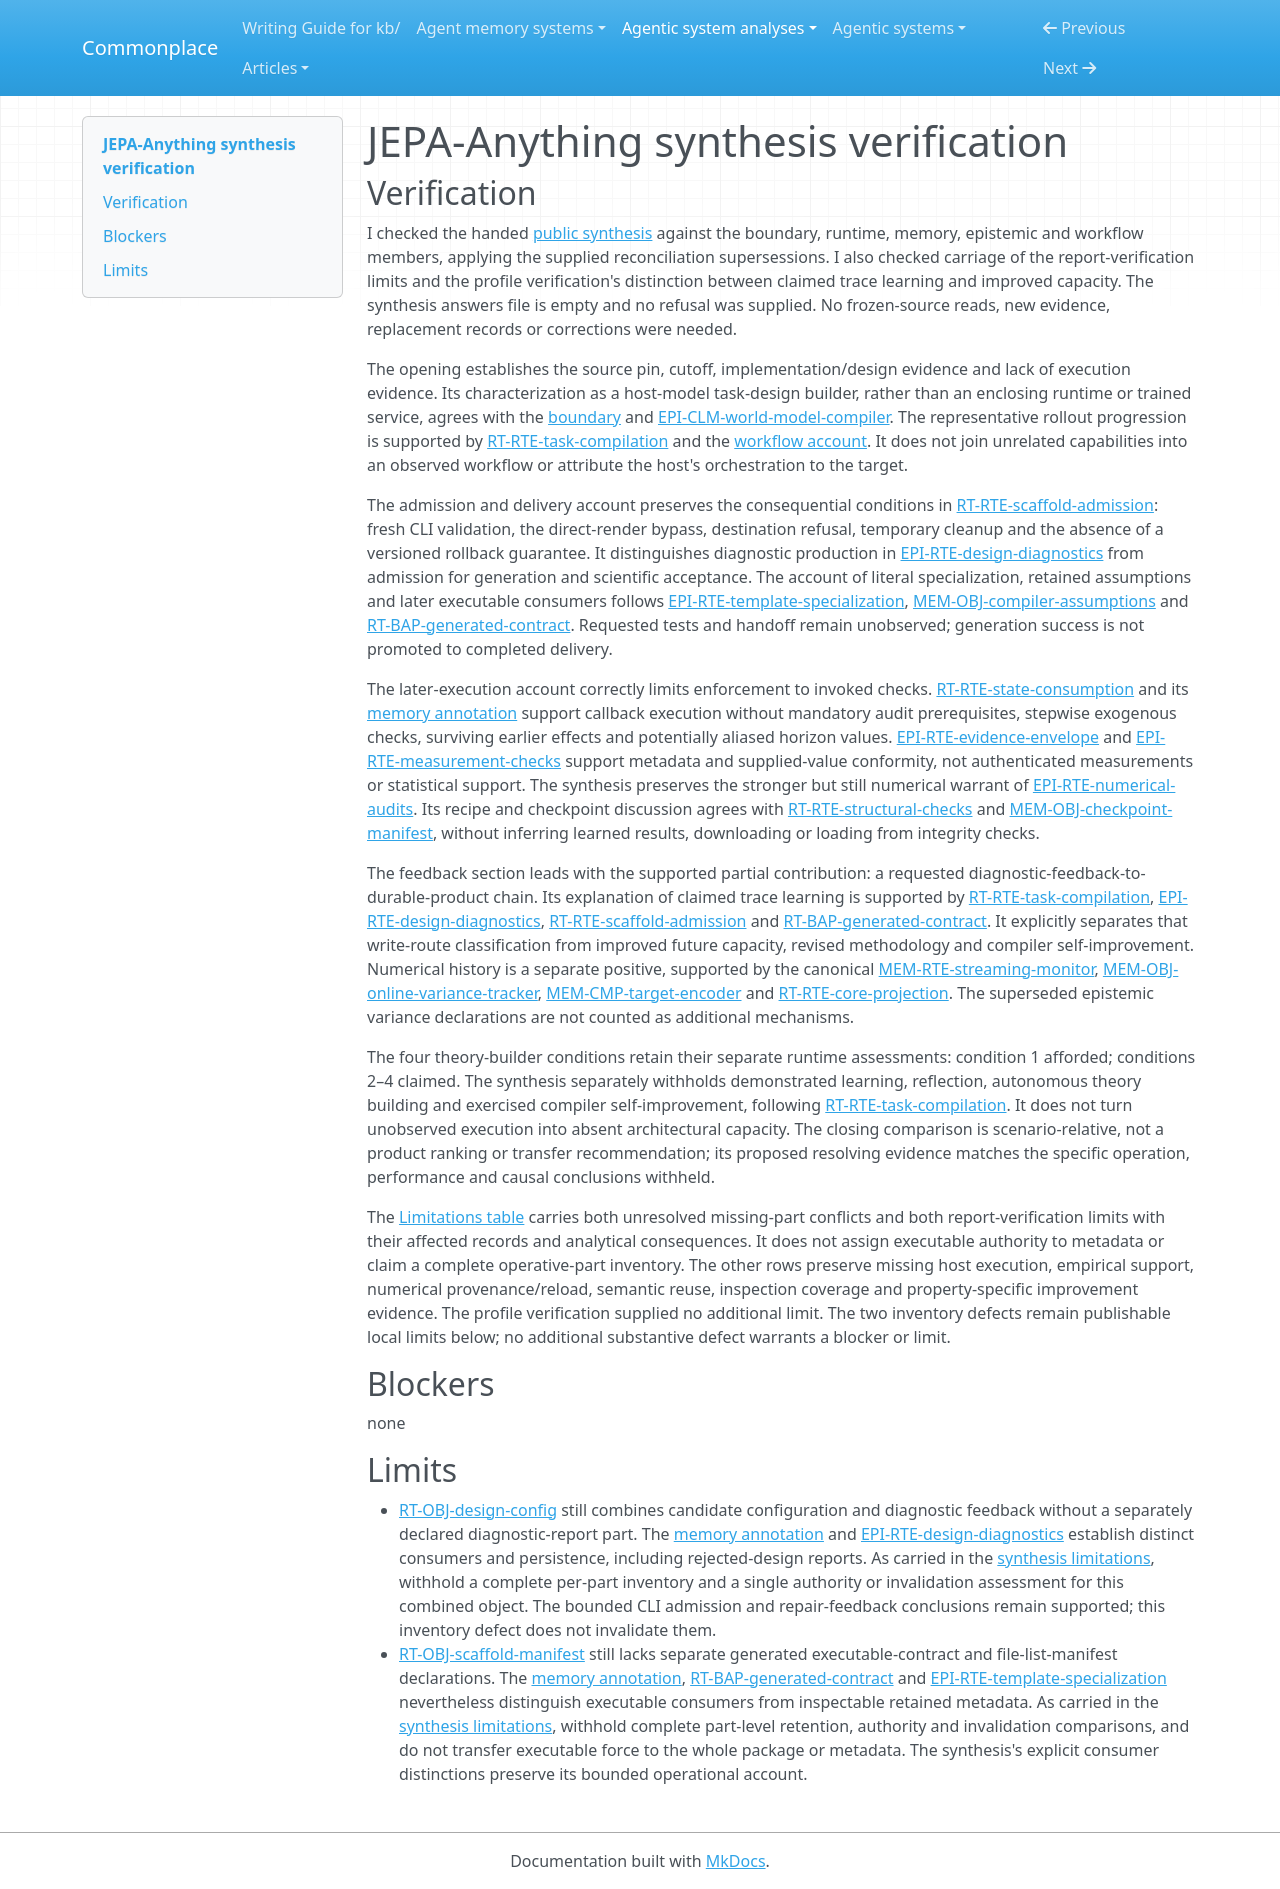

repository: zby/commonplace · page: agentic-system-analyses/retained/jepa-anything/synthesis-verification/index.html · generator: mkdocs

---
type: agentic-system-analyses/types/agentic-system-verification.md
description: "Independent synthesis verification of JEPA-Anything's task-design builder and its evidence limits at the frozen commit."
run-id: AAS-2026-10-15-jepa-anything-434b01ab7774-01
reviewed-boundary: c6e6c88f3ef75a4ce7acd660d6fa5779d995512c
---

# JEPA-Anything synthesis verification

## Verification

I checked the handed [public synthesis](synthesis.md#bounded-synthesis) against the boundary, runtime, memory, epistemic and workflow members, applying the supplied reconciliation supersessions. I also checked carriage of the report-verification limits and the profile verification's distinction between claimed trace learning and improved capacity. The synthesis answers file is empty and no refusal was supplied. No frozen-source reads, new evidence, replacement records or corrections were needed.

The opening establishes the source pin, cutoff, implementation/design evidence and lack of execution evidence. Its characterization as a host-model task-design builder, rather than an enclosing runtime or trained service, agrees with the [boundary](boundary.md#boundary-and-evidence) and [EPI-CLM-world-model-compiler](epistemic.md#epi-clm-world-model-compiler). The representative rollout progression is supported by [RT-RTE-task-compilation](runtime.md#rt-rte-task-compilation) and the [workflow account](workflow.md#workflow-account). It does not join unrelated capabilities into an observed workflow or attribute the host's orchestration to the target.

The admission and delivery account preserves the consequential conditions in [RT-RTE-scaffold-admission](runtime.md#rt-rte-scaffold-admission): fresh CLI validation, the direct-render bypass, destination refusal, temporary cleanup and the absence of a versioned rollback guarantee. It distinguishes diagnostic production in [EPI-RTE-design-diagnostics](epistemic.md#epi-rte-design-diagnostics) from admission for generation and scientific acceptance. The account of literal specialization, retained assumptions and later executable consumers follows [EPI-RTE-template-specialization](epistemic.md#epi-rte-template-specialization), [MEM-OBJ-compiler-assumptions](memory.md#mem-obj-compiler-assumptions) and [RT-BAP-generated-contract](runtime.md#rt-bap-generated-contract). Requested tests and handoff remain unobserved; generation success is not promoted to completed delivery.

The later-execution account correctly limits enforcement to invoked checks. [RT-RTE-state-consumption](runtime.md#rt-rte-state-consumption) and its [memory annotation](memory.md#annotations) support callback execution without mandatory audit prerequisites, stepwise exogenous checks, surviving earlier effects and potentially aliased horizon values. [EPI-RTE-evidence-envelope](epistemic.md#epi-rte-evidence-envelope) and [EPI-RTE-measurement-checks](epistemic.md#epi-rte-measurement-checks) support metadata and supplied-value conformity, not authenticated measurements or statistical support. The synthesis preserves the stronger but still numerical warrant of [EPI-RTE-numerical-audits](epistemic.md#epi-rte-numerical-audits). Its recipe and checkpoint discussion agrees with [RT-RTE-structural-checks](runtime.md#rt-rte-structural-checks) and [MEM-OBJ-checkpoint-manifest](memory.md#mem-obj-checkpoint-manifest), without inferring learned results, downloading or loading from integrity checks.

The feedback section leads with the supported partial contribution: a requested diagnostic-feedback-to-durable-product chain. Its explanation of claimed trace learning is supported by [RT-RTE-task-compilation](runtime.md#rt-rte-task-compilation), [EPI-RTE-design-diagnostics](epistemic.md#epi-rte-design-diagnostics), [RT-RTE-scaffold-admission](runtime.md#rt-rte-scaffold-admission) and [RT-BAP-generated-contract](runtime.md#rt-bap-generated-contract). It explicitly separates that write-route classification from improved future capacity, revised methodology and compiler self-improvement. Numerical history is a separate positive, supported by the canonical [MEM-RTE-streaming-monitor](memory.md#mem-rte-streaming-monitor), [MEM-OBJ-online-variance-tracker](memory.md#mem-obj-online-variance-tracker), [MEM-CMP-target-encoder](memory.md#mem-cmp-target-encoder) and [RT-RTE-core-projection](runtime.md#rt-rte-core-projection). The superseded epistemic variance declarations are not counted as additional mechanisms.

The four theory-builder conditions retain their separate runtime assessments: condition 1 afforded; conditions 2–4 claimed. The synthesis separately withholds demonstrated learning, reflection, autonomous theory building and exercised compiler self-improvement, following [RT-RTE-task-compilation](runtime.md#rt-rte-task-compilation). It does not turn unobserved execution into absent architectural capacity. The closing comparison is scenario-relative, not a product ranking or transfer recommendation; its proposed resolving evidence matches the specific operation, performance and causal conclusions withheld.

The [Limitations table](synthesis.md#limitations) carries both unresolved missing-part conflicts and both report-verification limits with their affected records and analytical consequences. It does not assign executable authority to metadata or claim a complete operative-part inventory. The other rows preserve missing host execution, empirical support, numerical provenance/reload, semantic reuse, inspection coverage and property-specific improvement evidence. The profile verification supplied no additional limit. The two inventory defects remain publishable local limits below; no additional substantive defect warrants a blocker or limit.

## Blockers

none

## Limits

- [RT-OBJ-design-config](runtime.md#rt-obj-design-config) still combines candidate configuration and diagnostic feedback without a separately declared diagnostic-report part. The [memory annotation](memory.md#annotations) and [EPI-RTE-design-diagnostics](epistemic.md#epi-rte-design-diagnostics) establish distinct consumers and persistence, including rejected-design reports. As carried in the [synthesis limitations](synthesis.md#limitations), withhold a complete per-part inventory and a single authority or invalidation assessment for this combined object. The bounded CLI admission and repair-feedback conclusions remain supported; this inventory defect does not invalidate them.
- [RT-OBJ-scaffold-manifest](runtime.md#rt-obj-scaffold-manifest) still lacks separate generated executable-contract and file-list-manifest declarations. The [memory annotation](memory.md#annotations), [RT-BAP-generated-contract](runtime.md#rt-bap-generated-contract) and [EPI-RTE-template-specialization](epistemic.md#epi-rte-template-specialization) nevertheless distinguish executable consumers from inspectable retained metadata. As carried in the [synthesis limitations](synthesis.md#limitations), withhold complete part-level retention, authority and invalidation comparisons, and do not transfer executable force to the whole package or metadata. The synthesis's explicit consumer distinctions preserve its bounded operational account.
